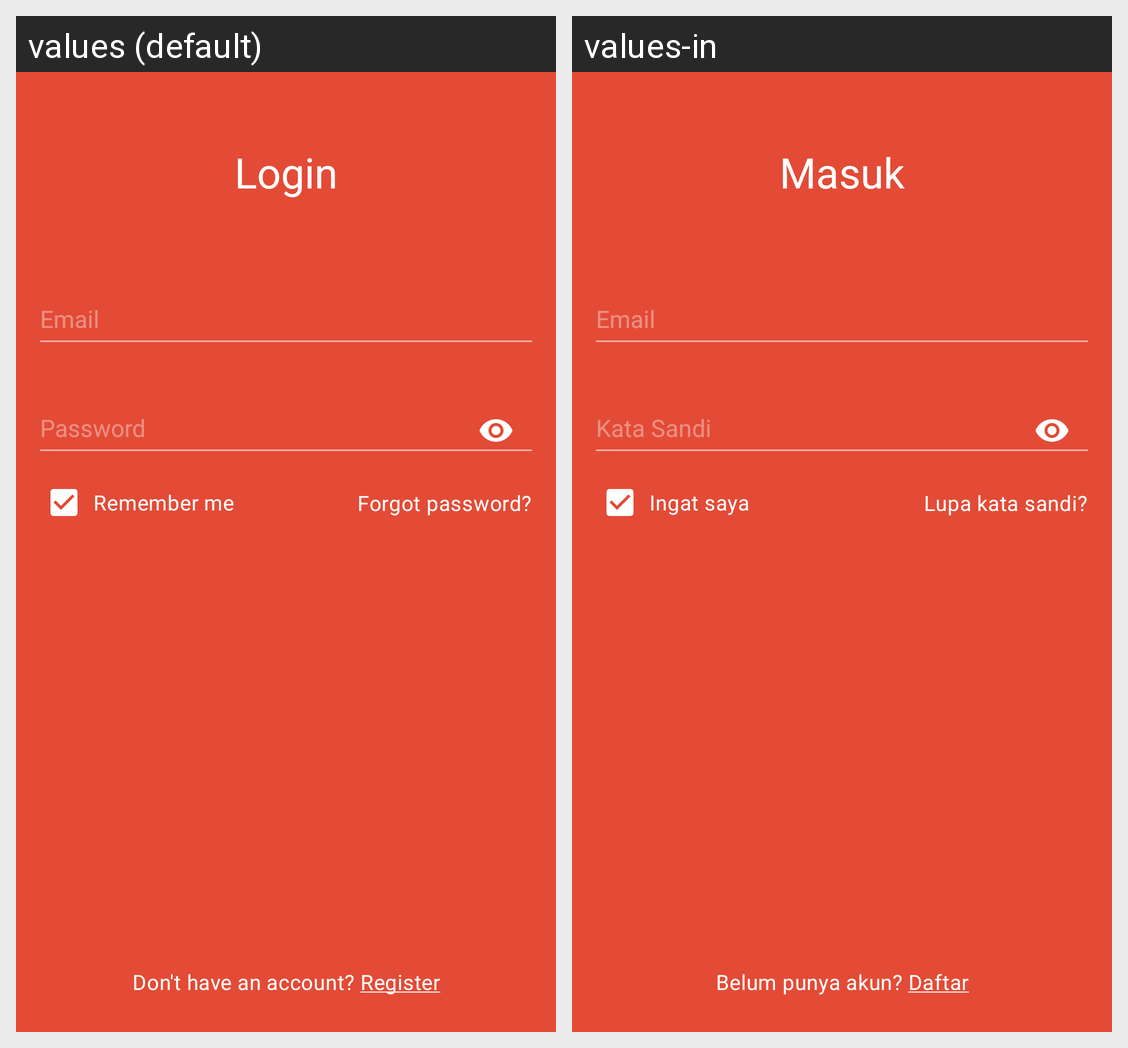

Locale-by-locale string values for the Android screen shown in this grid:
Android screen res/layout/activity_login.xml rendered under 2 locales, left to right: values (default), values-in. Device: Nexus 5 (rendered at 1080×1920; each locale shown at half size, 540×960, under a caption strip naming it); theme Theme.ClinicsApp.
Strings drawn on this screen, with the default value and each locale's value (text and hints the layout hard-codes, and strings that could not be matched under every locale, appear in the picture but are not listed):

screen_login
  values: Login
  values-in: Masuk

label_email
  values: Email
  values-in: Email

label_password
  values: Password
  values-in: Kata Sandi

remember_me
  values: Remember me
  values-in: Ingat saya

forgot_password
  values: Forgot password?
  values-in: Lupa kata sandi?

btn_login
  values: Login
  values-in: Masuk

have_not_an_account
  values: Don't have an account? Register
  values-in: Belum punya akun? Daftar
